Image classification data set "dataset" (martinsaxa/jute-disease-dataset on GitHub). Class labels (5): dieback, fresh, holed, mosaic, stem soft rot.

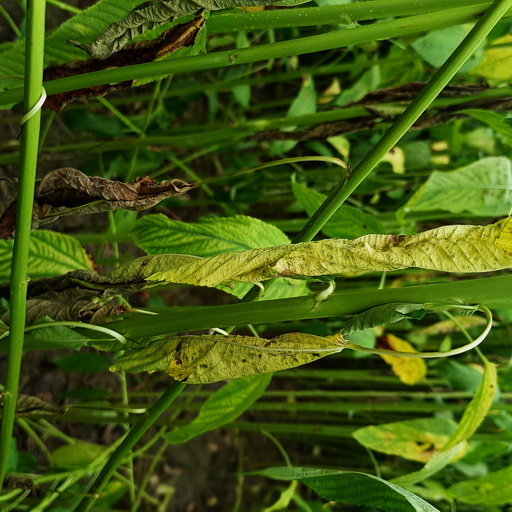
Label: dieback

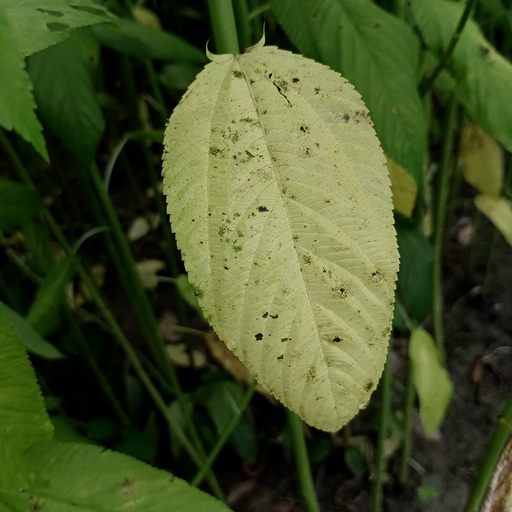
Label: mosaic

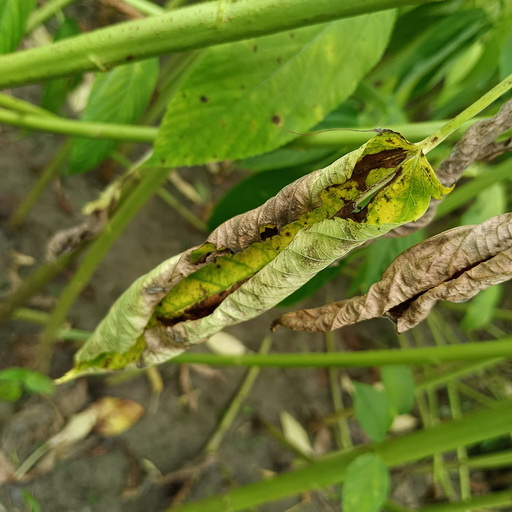
Label: dieback

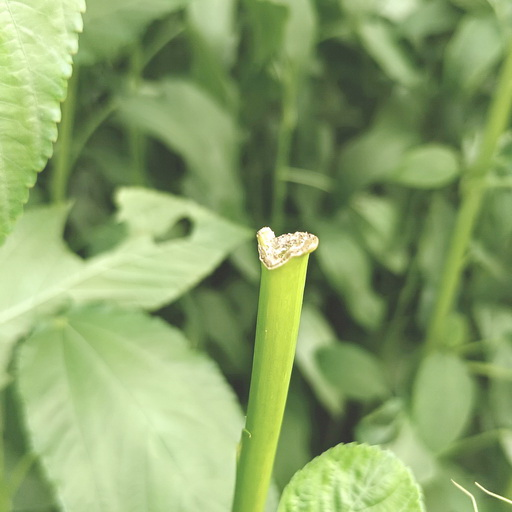
Label: stem soft rot

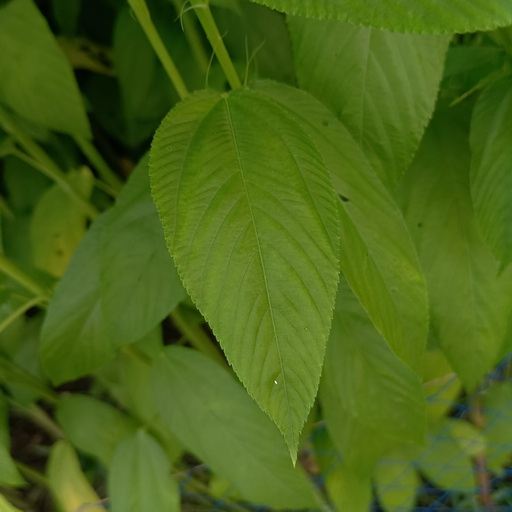
Label: fresh

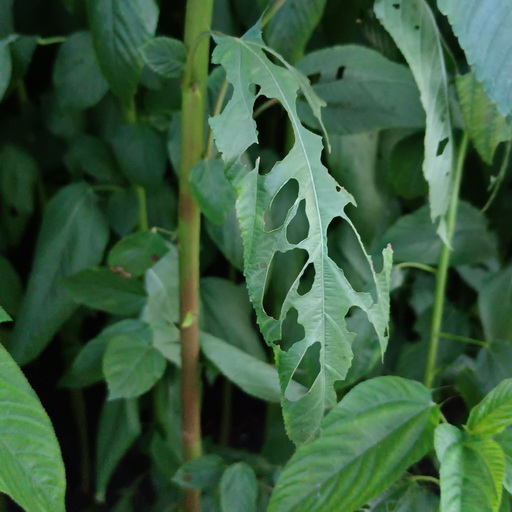
Label: holed
